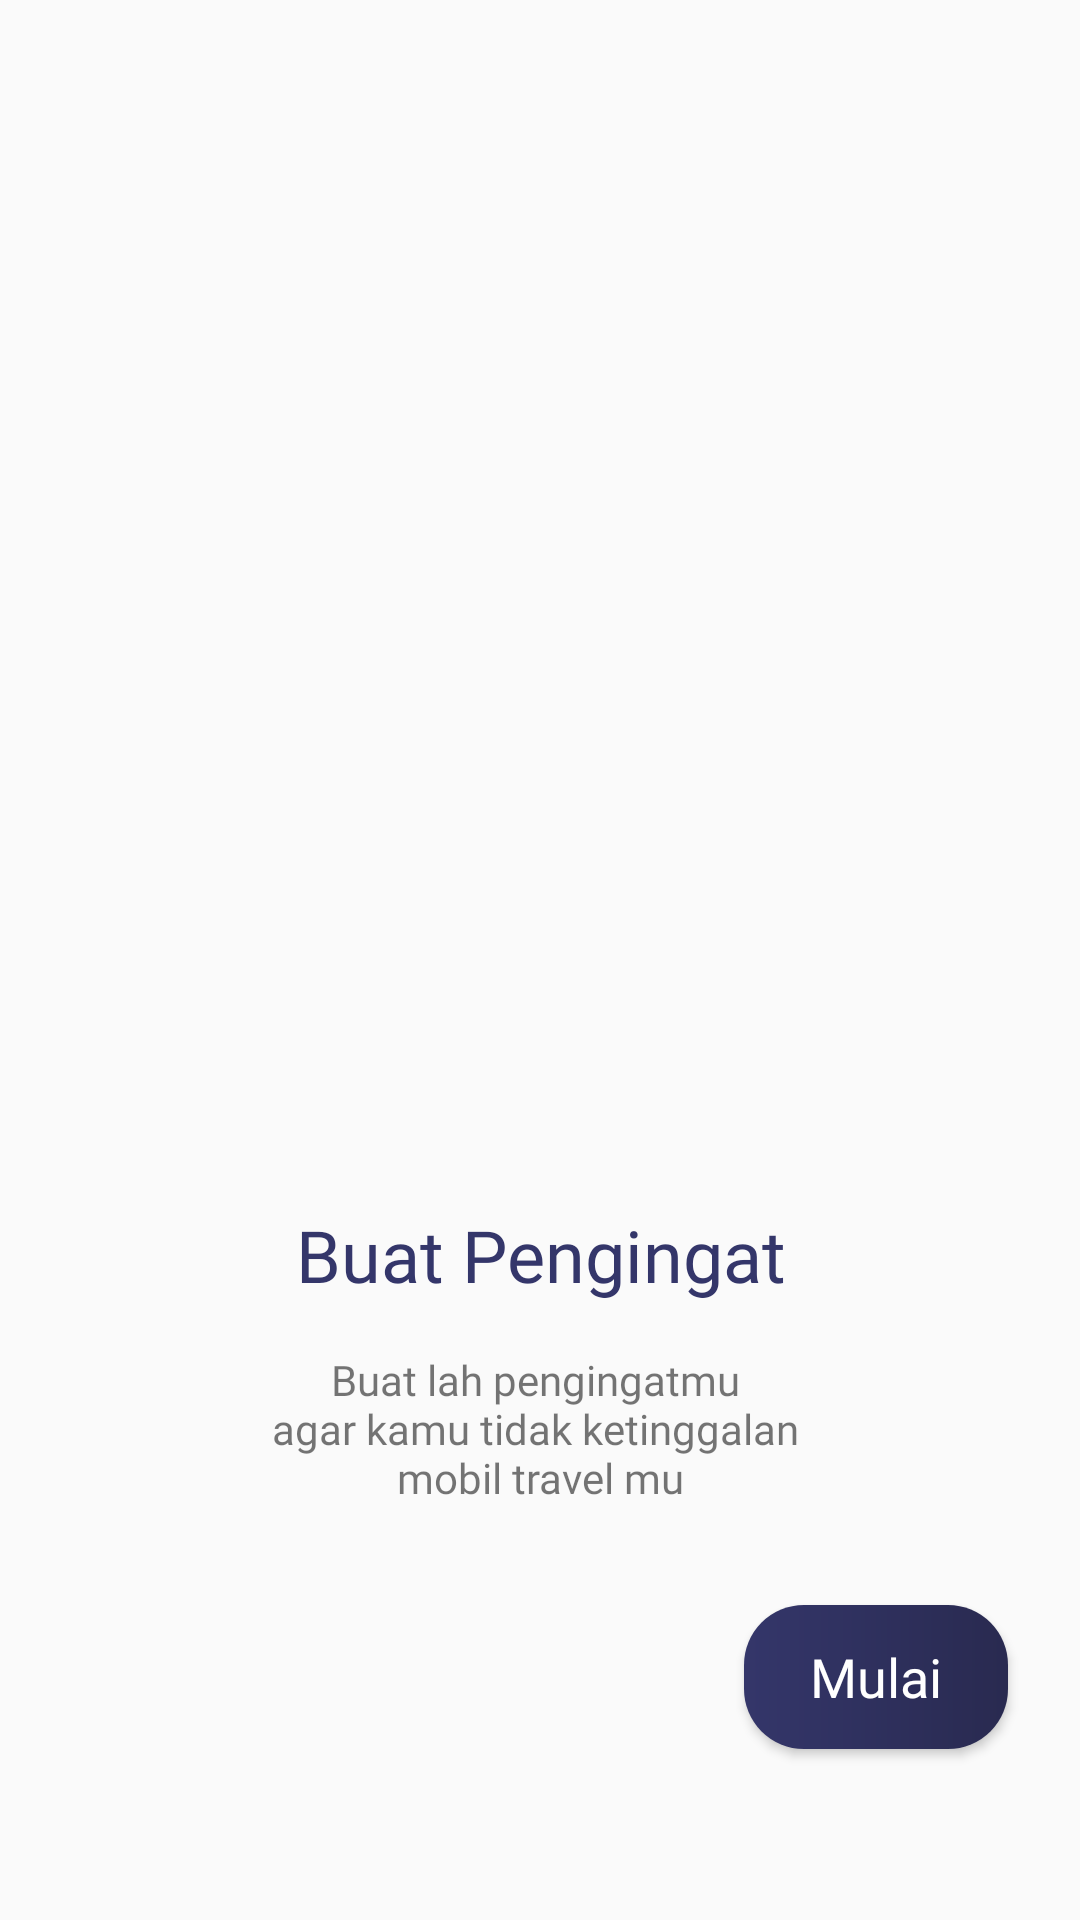

Produce the Android XML layout that renders to this screen, including the resource entries it uses.
<!-- AndroidManifest.xml: activity theme AppTheme.noactionbarfullscreen -->
<!-- res/layout/activity_onboarding_three.xml -->
<?xml version="1.0" encoding="utf-8"?>
<androidx.constraintlayout.widget.ConstraintLayout xmlns:android="http://schemas.android.com/apk/res/android"
    xmlns:app="http://schemas.android.com/apk/res-auto"
    xmlns:tools="http://schemas.android.com/tools"
    android:layout_width="match_parent"
    android:layout_height="match_parent"
    tools:context=".activity.onboarding.OnboardingThreeActivity">

    <TextView
        android:id="@+id/textView13"
        android:layout_width="0dp"
        android:layout_height="wrap_content"
        android:layout_marginStart="24dp"
        android:layout_marginTop="8dp"
        android:layout_marginEnd="24dp"
        android:fontFamily="@font/montserrat_bold"
        android:gravity="center|center_horizontal|center_vertical"
        android:text="@string/buat_pengingat"
        android:textColor="@color/colorPrimary"
        android:textSize="24sp"
        app:layout_constraintEnd_toEndOf="parent"
        app:layout_constraintStart_toStartOf="parent"
        app:layout_constraintTop_toBottomOf="@+id/imageView3" />

    <TextView
        android:id="@+id/textView14"
        android:layout_width="0dp"
        android:layout_height="wrap_content"
        android:layout_marginStart="24dp"
        android:layout_marginTop="16dp"
        android:layout_marginEnd="24dp"
        android:fontFamily="@font/montserrat"
        android:text="@string/buat_lah_pengingat_agar_kamu_tidak_ketinggalan_mobil_travel_mu"
        android:textAlignment="center"
        app:layout_constraintEnd_toEndOf="parent"
        app:layout_constraintHorizontal_bias="1.0"
        app:layout_constraintStart_toStartOf="parent"
        app:layout_constraintTop_toBottomOf="@+id/textView13" />

    <ImageView
        android:id="@+id/imageView3"
        android:layout_width="293dp"
        android:layout_height="294dp"
        android:layout_marginTop="100dp"
        android:contentDescription="@string/baner"
        app:layout_constraintEnd_toEndOf="parent"
        app:layout_constraintStart_toStartOf="parent"
        app:layout_constraintTop_toTopOf="parent"
        app:srcCompat="@drawable/ic_calendar" />

    <Button
        android:id="@+id/btn_lanjut_login"
        android:layout_width="wrap_content"
        android:layout_height="wrap_content"
        android:layout_marginEnd="24dp"
        android:layout_marginBottom="24dp"
        android:background="@drawable/shape_ractengle_button_primaryy"
        android:fontFamily="@font/montserrat"
        android:text="@string/mulai"
        android:textAllCaps="false"
        android:textColor="@color/colorwhite"
        android:textSize="18sp"
        app:layout_constraintBottom_toBottomOf="parent"
        app:layout_constraintEnd_toEndOf="parent"
        app:layout_constraintTop_toBottomOf="@+id/textView14" />
</androidx.constraintlayout.widget.ConstraintLayout>
<!-- resources referenced by this layout -->
<resources>
  <color name="colorPrimary">#34366A</color>
  <color name="colorwhite">#FFFFFF</color>
  <!-- drawable ic_calendar: vector/xml drawable (drawable, 11427 chars, omitted) -->
  <!-- drawable shape_ractengle_button_primaryy (drawable) -->
  <?xml version="1.0" encoding="utf-8"?>
  <shape xmlns:android="http://schemas.android.com/apk/res/android"
      android:shape="rectangle">
      <gradient android:startColor="@color/colorPrimary"
          android:endColor="@color/colorPrimaryDark"/>
      <corners android:radius="20dp"/>
  </shape>
  <string name="baner">baner</string>
  <string name="buat_lah_pengingat_agar_kamu_tidak_ketinggalan_mobil_travel_mu">Buat lah pengingatmu \nagar kamu tidak ketinggalan \nmobil travel mu</string>
  <string name="buat_pengingat">Buat Pengingat</string>
  <string name="mulai">Mulai</string>
  <style name="AppTheme.noactionbarfullscreen" parent="Theme.AppCompat.Light.DarkActionBar">
          
          <item name="windowActionBar">false</item>
          <item name="windowNoTitle">true</item>
          <item name="android:windowFullscreen">true</item>
          <item name="colorControlNormal">@color/colorPrimary</item>
          <item name="colorControlActivated">@color/colorPrimaryDark</item>
          <item name="colorControlHighlight">@color/colorAccent</item>
      </style>
  <color name="colorPrimaryDark">#292A50</color>
  <color name="colorAccent">#34366A</color>
</resources>
